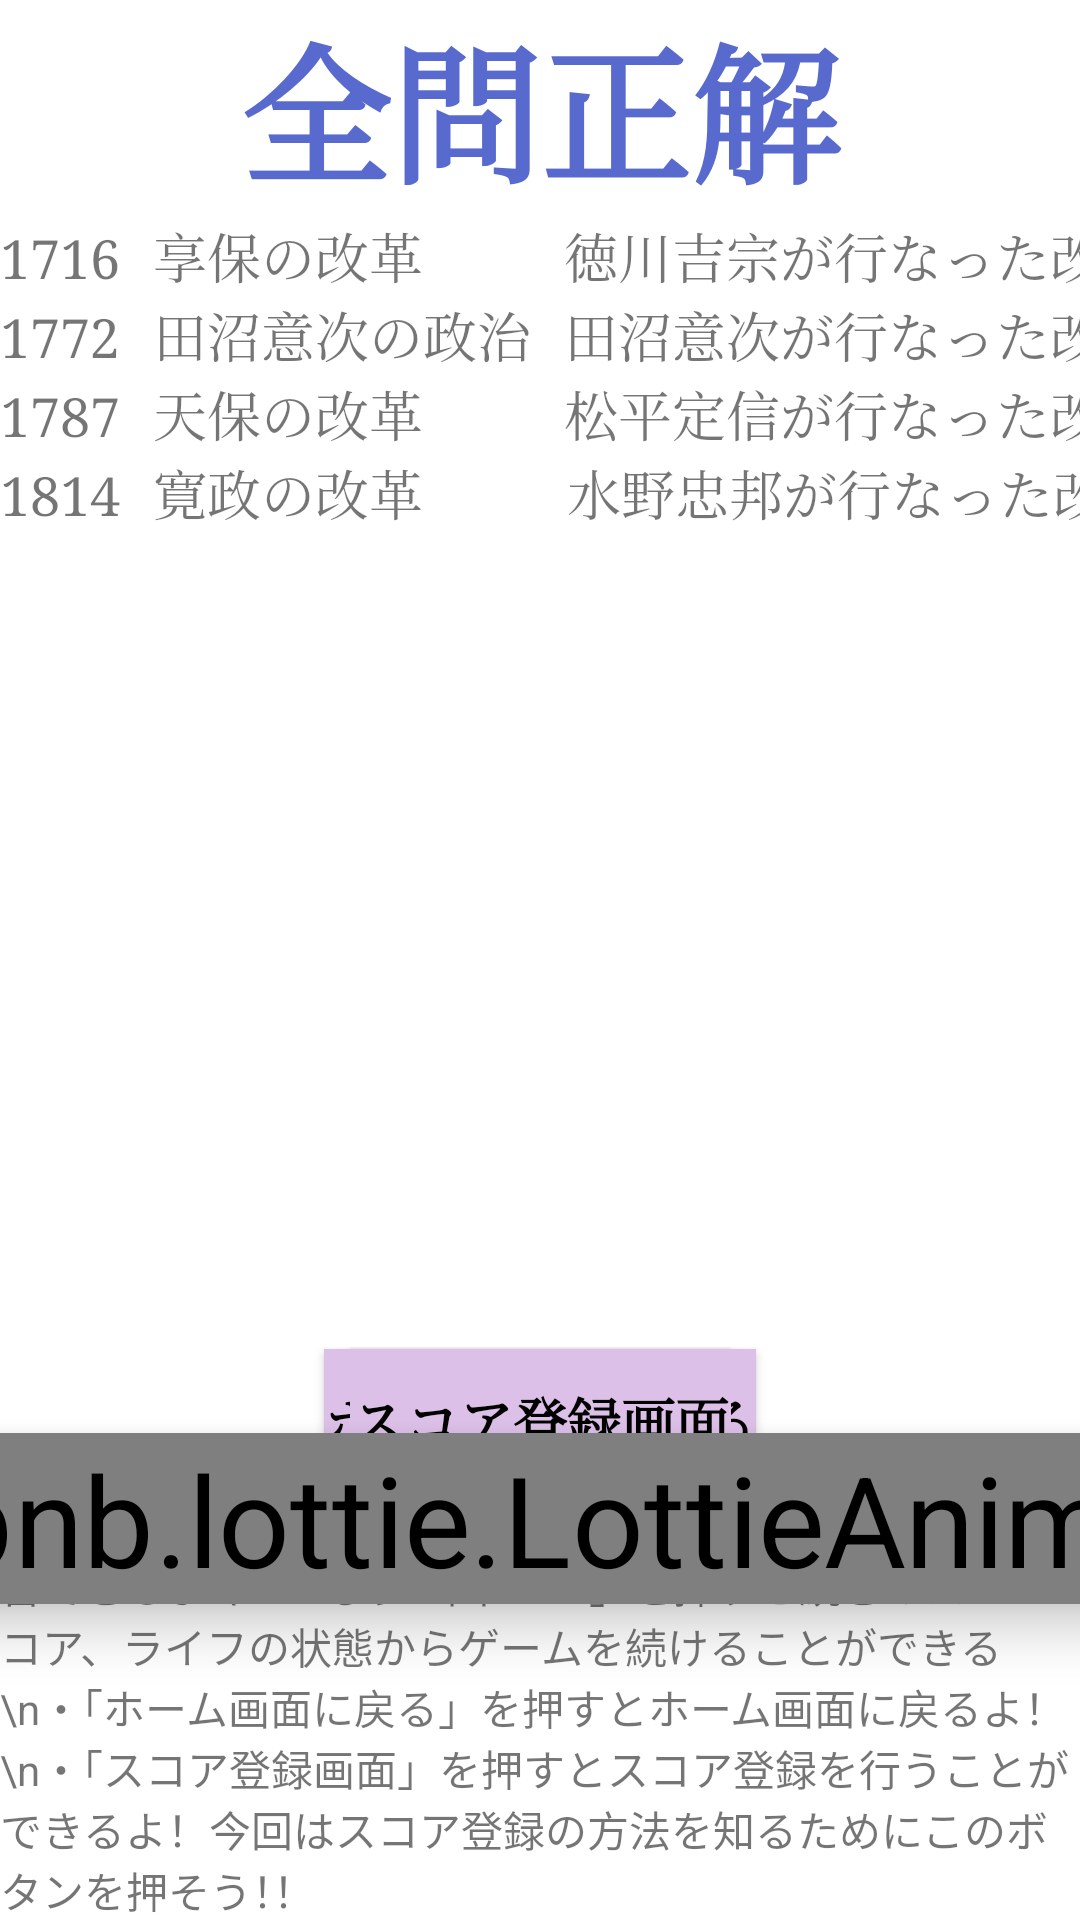

Reconstruct the res/layout file that produces this screen, plus the resources it refers to.
<!-- AndroidManifest.xml: application theme Theme.Historygame -->
<!-- res/layout/activity_tutorial5.xml -->
<?xml version="1.0" encoding="utf-8"?>
<androidx.constraintlayout.widget.ConstraintLayout xmlns:android="http://schemas.android.com/apk/res/android"
    xmlns:app="http://schemas.android.com/apk/res-auto"
    xmlns:tools="http://schemas.android.com/tools"
    android:id="@+id/linearLayout3"
    android:layout_width="match_parent"
    android:layout_height="match_parent"
    android:orientation="vertical"
    tools:context=".Tutorial5Activity">


    <com.airbnb.lottie.LottieAnimationView
        android:id="@+id/lottieAnimationView3"
        android:layout_width="wrap_content"
        android:layout_height="wrap_content"
        android:elevation="10dp"
        android:scaleX="3"
        android:scaleY="3"
        app:layout_constraintBottom_toBottomOf="parent"
        app:layout_constraintEnd_toEndOf="parent"
        app:layout_constraintHorizontal_bias="0.65"
        app:layout_constraintStart_toStartOf="parent"
        app:layout_constraintTop_toTopOf="parent"
        app:layout_constraintVertical_bias="0.8"
        app:lottie_autoPlay="true"
        app:lottie_loop="true"
        app:lottie_rawRes="@raw/tap" />

    <Button
        android:id="@+id/back"
        android:layout_width="wrap_content"
        android:layout_height="wrap_content"
        android:background="#ddc0e8"
        android:fontFamily="serif"
        android:outlineSpotShadowColor="@color/black"
        android:text="ホーム画面に戻る"
        android:textColor="@color/black"
        android:textSize="18sp"
        android:textStyle="bold"
        app:backgroundTint="#ddc0e8"
        app:layout_constraintBottom_toTopOf="@+id/textView10"
        app:layout_constraintEnd_toEndOf="parent"
        app:layout_constraintStart_toStartOf="parent"
        app:layout_constraintTop_toBottomOf="@+id/tableLayout"
        app:layout_constraintVertical_bias="0.35000002" />

    <Button
        android:id="@+id/replay"
        android:layout_width="wrap_content"
        android:layout_height="wrap_content"
        android:background="#ddc0e8"
        android:fontFamily="serif"
        android:outlineSpotShadowColor="@color/black"
        android:text="もう一回PLAY!"
        android:textColor="@color/black"
        android:textSize="18sp"
        android:textStyle="bold"
        app:backgroundTint="#ddc0e8"
        app:layout_constraintBottom_toTopOf="@+id/textView10"
        app:layout_constraintEnd_toEndOf="parent"
        app:layout_constraintStart_toStartOf="parent"
        app:layout_constraintTop_toBottomOf="@+id/tableLayout"
        app:layout_constraintVertical_bias="0.05" />

    <Button
        android:id="@+id/registerPageButton"
        android:layout_width="wrap_content"
        android:layout_height="wrap_content"
        android:background="#ddc0e8"
        android:fontFamily="serif"
        android:outlineSpotShadowColor="@color/black"
        android:text="スコア登録画面"
        android:textColor="@color/black"
        android:textSize="18sp"
        android:textStyle="bold"
        app:backgroundTint="#ddc0e8"
        app:layout_constraintBottom_toTopOf="@+id/textView10"
        app:layout_constraintEnd_toEndOf="parent"
        app:layout_constraintStart_toStartOf="parent"
        app:layout_constraintTop_toBottomOf="@+id/tableLayout"
        app:layout_constraintVertical_bias="0.20" />


    <LinearLayout
        android:layout_width="match_parent"
        android:layout_height="0dp"
        android:orientation="vertical"
        app:layout_constraintBottom_toTopOf="@+id/back"
        app:layout_constraintTop_toTopOf="parent"
        tools:layout_editor_absoluteX="0dp">

        <TextView
            android:id="@+id/textView"
            android:layout_width="match_parent"
            android:layout_height="wrap_content"
            android:fontFamily="serif"
            android:gravity="center"
            android:text="全問正解"
            android:textColor="#586ACD"
            android:textSize="50sp"
            android:textStyle="normal|bold" />

        <TableLayout
            android:id="@+id/tableLayout"
            android:layout_width="match_parent"
            android:layout_height="wrap_content">

            <TableRow
                android:layout_width="match_parent"
                android:layout_height="match_parent">

                <TextView
                    android:id="@+id/eventText0"
                    android:layout_width="wrap_content"
                    android:layout_height="wrap_content"
                    android:fontFamily="serif"
                    android:paddingRight="10dp"
                    android:text="1716"
                    android:textSize="18sp" />

                <TextView
                    android:id="@+id/yearText0"
                    android:layout_width="wrap_content"
                    android:layout_height="wrap_content"
                    android:layout_marginLeft="3px"
                    android:fontFamily="serif"
                    android:text="享保の改革"
                    android:textSize="18sp" />

                <TextView
                    android:id="@+id/contentText0"
                    android:layout_width="wrap_content"
                    android:layout_height="wrap_content"
                    android:fontFamily="serif"
                    android:text="徳川吉宗が行なった改革"
                    android:textSize="18sp" />
            </TableRow>

            <TableRow
                android:layout_width="match_parent"
                android:layout_height="match_parent">

                <TextView
                    android:id="@+id/eventText1"
                    android:layout_width="wrap_content"
                    android:layout_height="wrap_content"
                    android:fontFamily="serif"
                    android:paddingRight="10dp"
                    android:text="1772"
                    android:textSize="18sp" />

                <TextView
                    android:id="@+id/yearText1"
                    android:layout_width="wrap_content"
                    android:layout_height="wrap_content"
                    android:layout_marginLeft="3px"
                    android:layout_marginRight="3px"
                    android:fontFamily="serif"
                    android:paddingRight="10dp"
                    android:text="田沼意次の政治"
                    android:textSize="18sp" />

                <TextView
                    android:id="@+id/contentText1"
                    android:layout_width="wrap_content"
                    android:layout_height="wrap_content"
                    android:fontFamily="serif"
                    android:text="田沼意次が行なった改革"
                    android:textSize="18sp" />
            </TableRow>

            <TableRow
                android:layout_width="match_parent"
                android:layout_height="match_parent">

                <TextView
                    android:id="@+id/eventText2"
                    android:layout_width="wrap_content"
                    android:layout_height="wrap_content"
                    android:fontFamily="serif"
                    android:paddingRight="10dp"
                    android:text="1787"
                    android:textSize="18sp" />

                <TextView
                    android:id="@+id/yearText2"
                    android:layout_width="wrap_content"
                    android:layout_height="wrap_content"
                    android:layout_marginLeft="3px"
                    android:fontFamily="serif"
                    android:text="天保の改革"
                    android:textSize="18sp" />

                <TextView
                    android:id="@+id/contentText2"
                    android:layout_width="wrap_content"
                    android:layout_height="wrap_content"
                    android:fontFamily="serif"
                    android:text="松平定信が行なった改革"
                    android:textSize="18sp" />
            </TableRow>

            <TableRow
                android:layout_width="match_parent"
                android:layout_height="match_parent">

                <TextView
                    android:id="@+id/eventText3"
                    android:layout_width="wrap_content"
                    android:layout_height="wrap_content"
                    android:fontFamily="serif"
                    android:paddingRight="10dp"
                    android:text="1814"
                    android:textSize="18sp" />

                <TextView
                    android:id="@+id/yearText3"
                    android:layout_width="wrap_content"
                    android:layout_height="wrap_content"
                    android:layout_marginLeft="3px"
                    android:fontFamily="serif"
                    android:text="寛政の改革"
                    android:textSize="18sp" />

                <TextView
                    android:id="@+id/contentText3"
                    android:layout_width="wrap_content"
                    android:layout_height="wrap_content"
                    android:layout_marginLeft="3px"
                    android:fontFamily="serif"
                    android:text="水野忠邦が行なった改革"
                    android:textSize="18sp" />
            </TableRow>
        </TableLayout>
    </LinearLayout>

    <TextView
        android:id="@+id/textView10"
        android:layout_width="wrap_content"
        android:layout_height="wrap_content"
        android:text="四問正解できたらこの画面になるよ！ここで問題を復習できるよ \n・「もう一回PLAY」を押すと続きのスコア、ライフの状態からゲームを続けることができる
            \n・「ホーム画面に戻る」を押すとホーム画面に戻るよ！\n・「スコア登録画面」を押すとスコア登録を行うことができるよ！今回はスコア登録の方法を知るためにこのボタンを押そう！！"
        app:layout_constraintBottom_toBottomOf="parent" />


</androidx.constraintlayout.widget.ConstraintLayout>
<!-- resources referenced by this layout -->
<resources>
  <style name="Theme.Historygame" parent="Theme.MaterialComponents.DayNight.DarkActionBar">
          
          <item name="colorPrimary">@color/purple_500</item>
          <item name="colorPrimaryVariant">@color/purple_700</item>
          <item name="colorOnPrimary">@color/white</item>
          
          <item name="colorSecondary">@color/teal_200</item>
          <item name="colorSecondaryVariant">@color/teal_700</item>
          <item name="colorOnSecondary">@color/black</item>
          
          <item name="android:statusBarColor" tools:targetApi="l">?attr/colorPrimaryVariant</item>
          
      </style>
  <!-- not gathered from this repository: default colours our renderer supplied (Android Studio template values) -->
  <color name="purple_500">#FF6200EE</color>
  <color name="purple_700">#FF3700B3</color>
  <color name="teal_200">#FF03DAC5</color>
  <color name="teal_700">#FF018786</color>
  <color name="black">#FF000000</color>
  <color name="white">#FFFFFFFF</color>
</resources>
